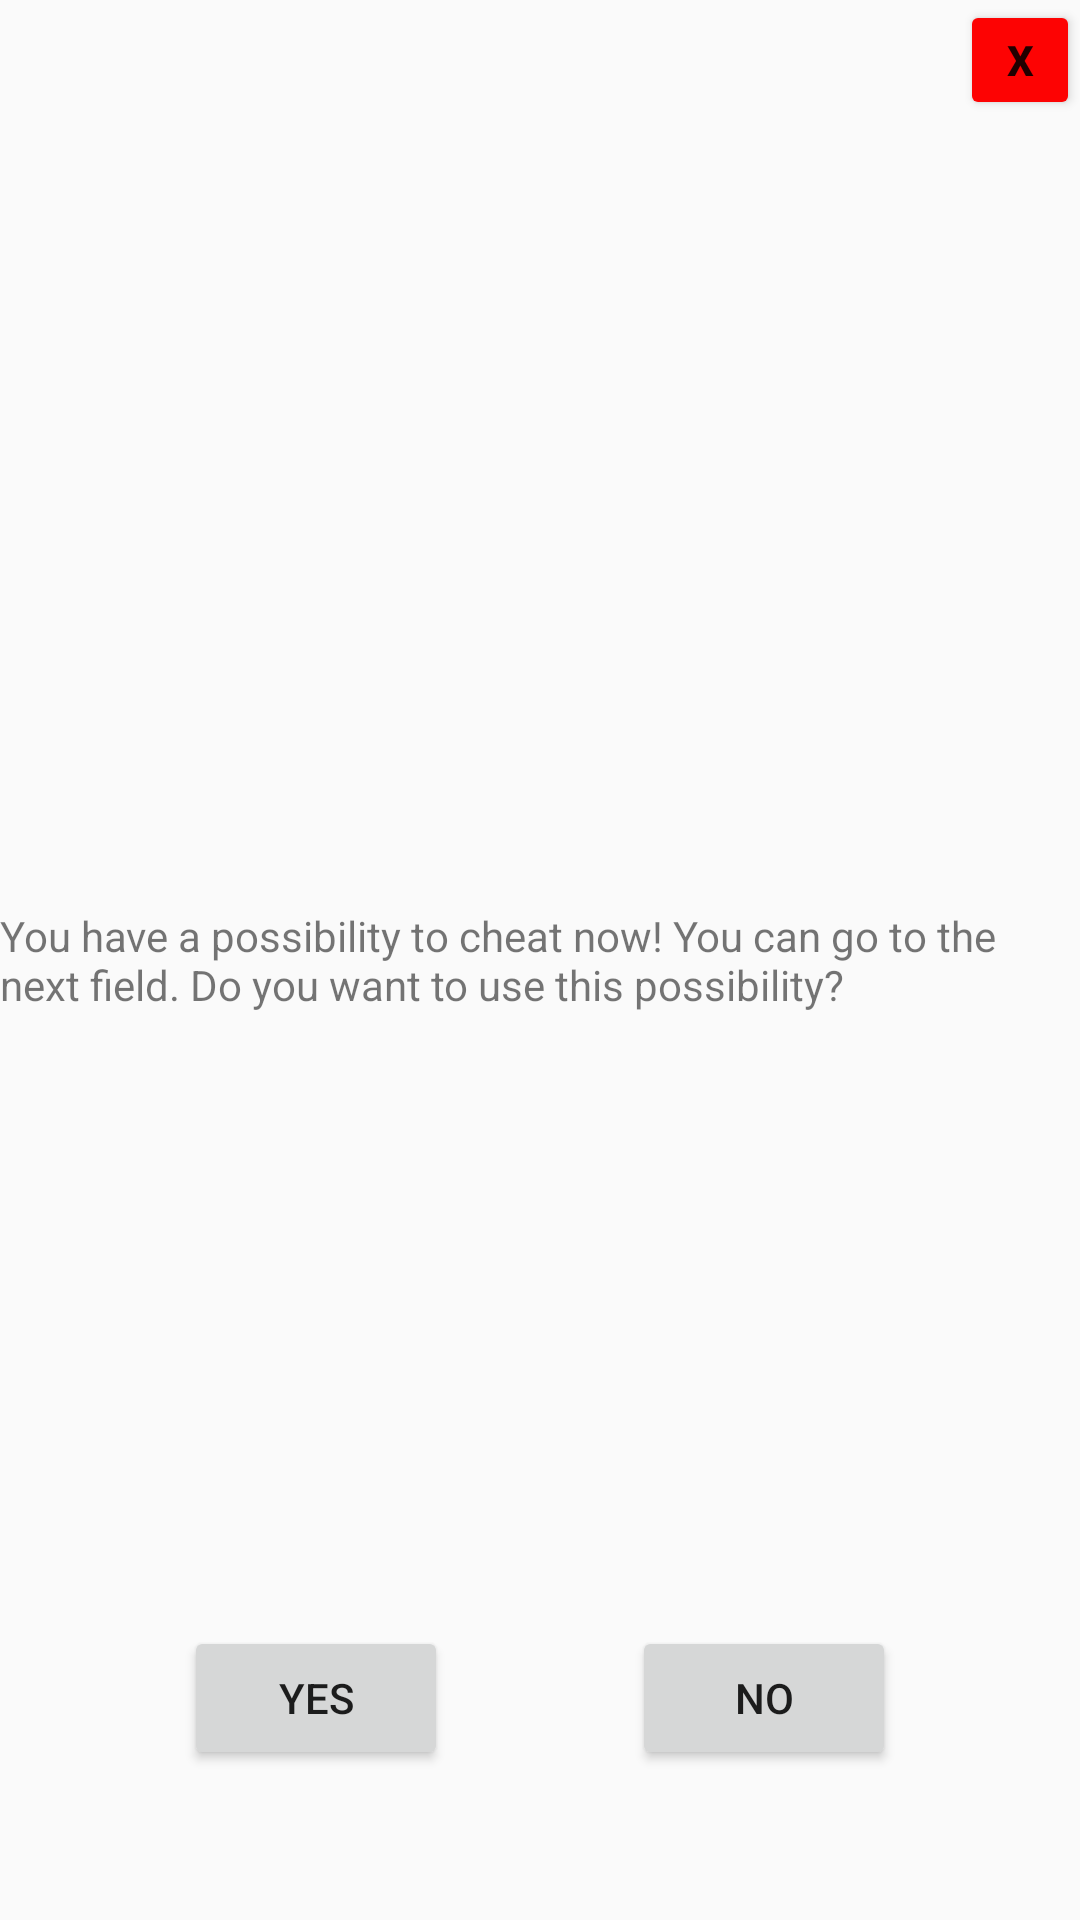

This screen was rendered from an Android layout file. Write that file and the resources it references.
<!-- AndroidManifest.xml: application theme Theme.WebSocketDemoApp -->
<!-- res/layout/activity_pop_cheating.xml -->
<?xml version="1.0" encoding="utf-8"?>
<androidx.constraintlayout.widget.ConstraintLayout xmlns:android="http://schemas.android.com/apk/res/android"
    xmlns:app="http://schemas.android.com/apk/res-auto"
    xmlns:tools="http://schemas.android.com/tools"
    android:id="@+id/main"
    android:layout_width="match_parent"
    android:layout_height="match_parent"
    tools:context=".activities.PopActivityCheating">

    <TextView
        android:id="@+id/proposeCheating"
        android:layout_width="wrap_content"
        android:layout_height="wrap_content"
        android:text="@string/Cheating"
        app:layout_constraintStart_toStartOf="parent"
        app:layout_constraintEnd_toEndOf="parent"
        app:layout_constraintTop_toTopOf="parent"
        app:layout_constraintBottom_toBottomOf="parent"
        android:layout_marginStart="50dp"
        android:layout_marginEnd="50dp"/>

    <Button
        android:id="@+id/buttonYes"
        android:layout_width="wrap_content"
        android:layout_height="wrap_content"
        android:text="Yes"
        android:onClick="letsCheat"
        app:layout_constraintStart_toStartOf="parent"
        app:layout_constraintEnd_toStartOf="@+id/buttonNo"
        app:layout_constraintBottom_toBottomOf="parent"
        android:layout_marginBottom="50dp"/>

    <Button
        android:id="@+id/buttonNo"
        android:layout_width="wrap_content"
        android:layout_height="wrap_content"
        android:text="No"
        android:onClick="notCheat"
        app:layout_constraintStart_toEndOf="@+id/buttonYes"
        app:layout_constraintEnd_toEndOf="parent"
        app:layout_constraintBottom_toBottomOf="parent"
        android:layout_marginBottom="50dp"/>

    <Button
        android:id="@+id/X"
        android:layout_width="40dp"
        android:layout_height="40dp"
        android:backgroundTint="#FD0303"
        android:onClick="onX"
        android:text="X"
        android:textAlignment="center"
        android:textStyle="bold"
        app:layout_constraintEnd_toEndOf="parent"
        app:layout_constraintTop_toTopOf="parent" />
</androidx.constraintlayout.widget.ConstraintLayout>
<!-- resources referenced by this layout -->
<resources>
  <string name="Cheating">You have a possibility to cheat now! You can go to the next field. Do you want to use this possibility?</string>
  <style name="Theme.WebSocketDemoApp" parent="Theme.AppCompat.Light.NoActionBar">
          <item name="android:windowFullscreen">true</item>
          
          <item name="colorPrimary">@color/purple_500</item>
          <item name="colorPrimaryVariant">@color/purple_700</item>
          <item name="colorOnPrimary">@color/white</item>
          
          <item name="colorSecondary">@color/teal_200</item>
          <item name="colorSecondaryVariant">@color/teal_700</item>
          <item name="colorOnSecondary">@color/black</item>
          
          <item name="android:statusBarColor">?attr/colorPrimaryVariant</item>
          
      </style>
  <color name="purple_500">#FF6200EE</color>
  <color name="purple_700">#FF3700B3</color>
  <color name="white">#FFFFFFFF</color>
  <color name="teal_200">#FF03DAC5</color>
  <color name="teal_700">#FF018786</color>
  <color name="black">#FF000000</color>
</resources>
